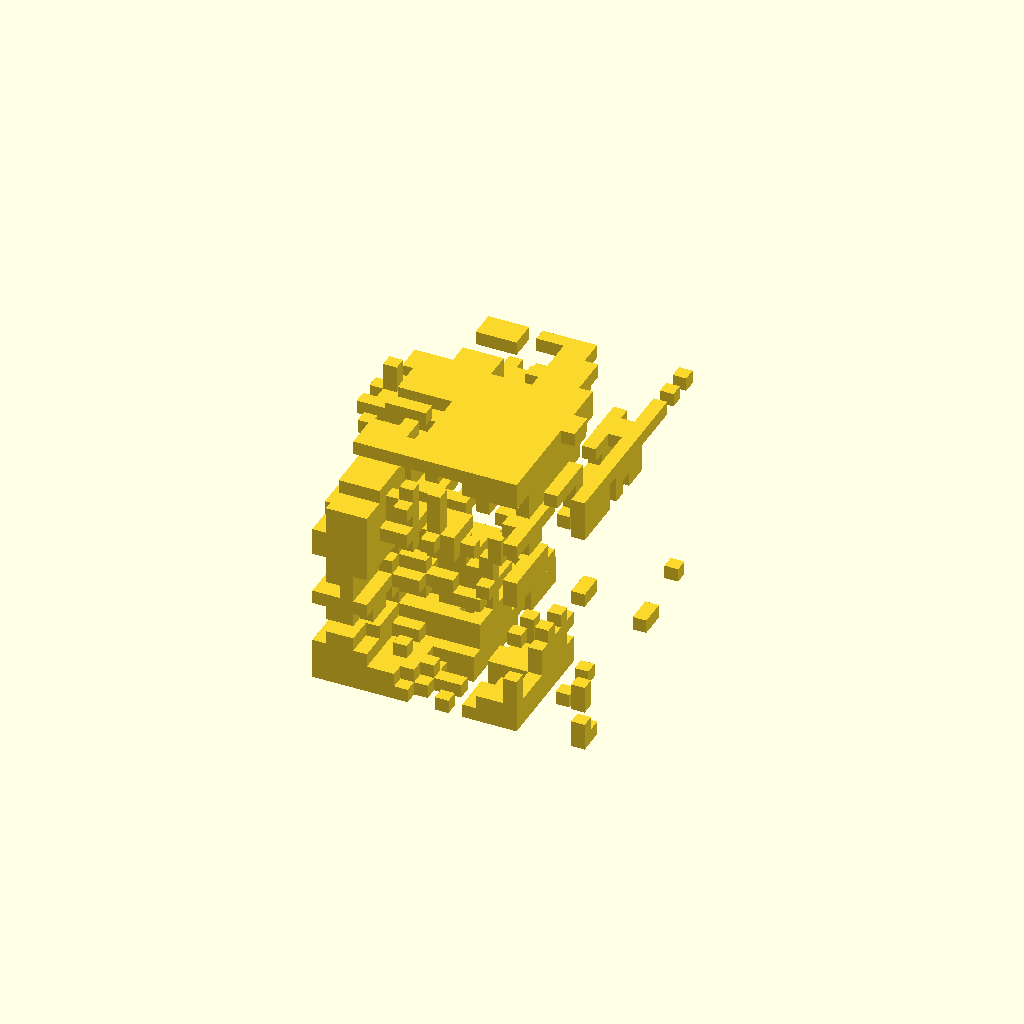
Cell 1 — every parameter at its default value.
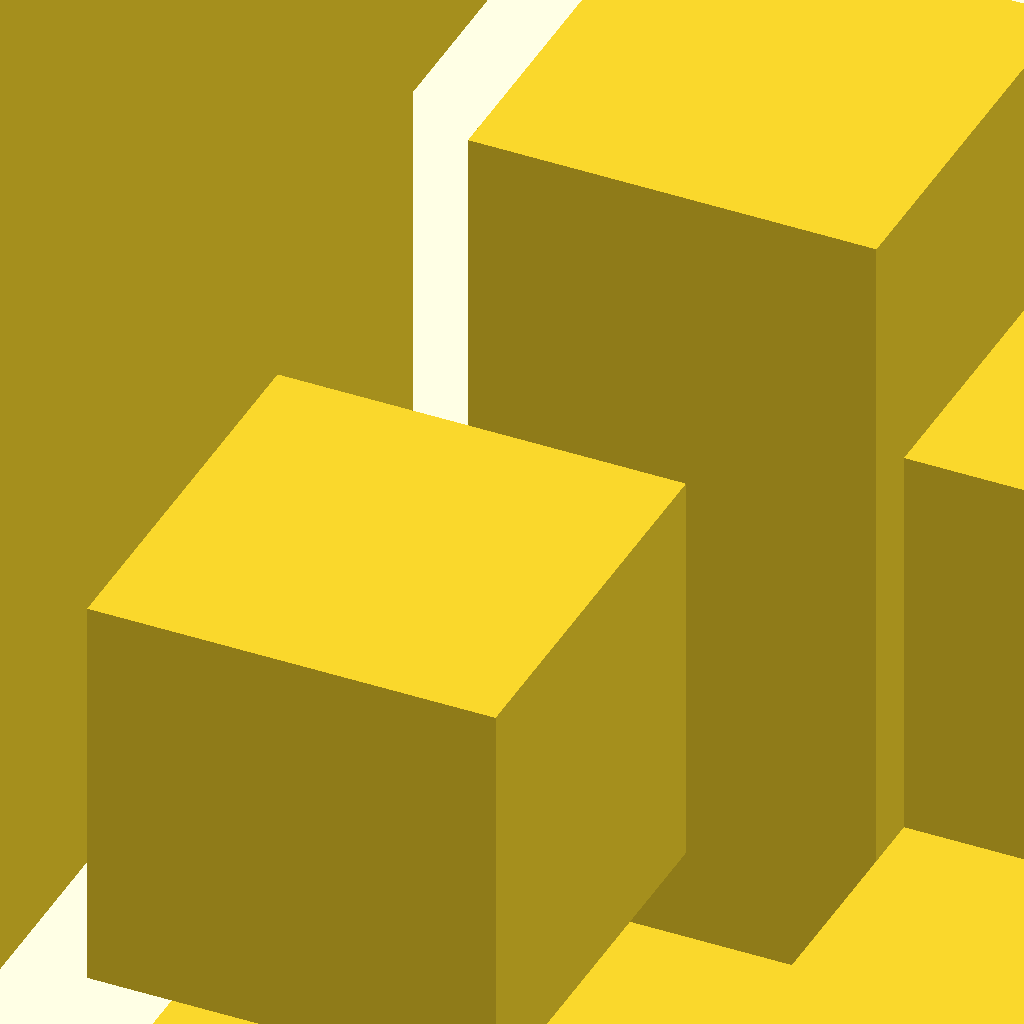
Cell 2 — size set to 30, the other parameters unchanged.
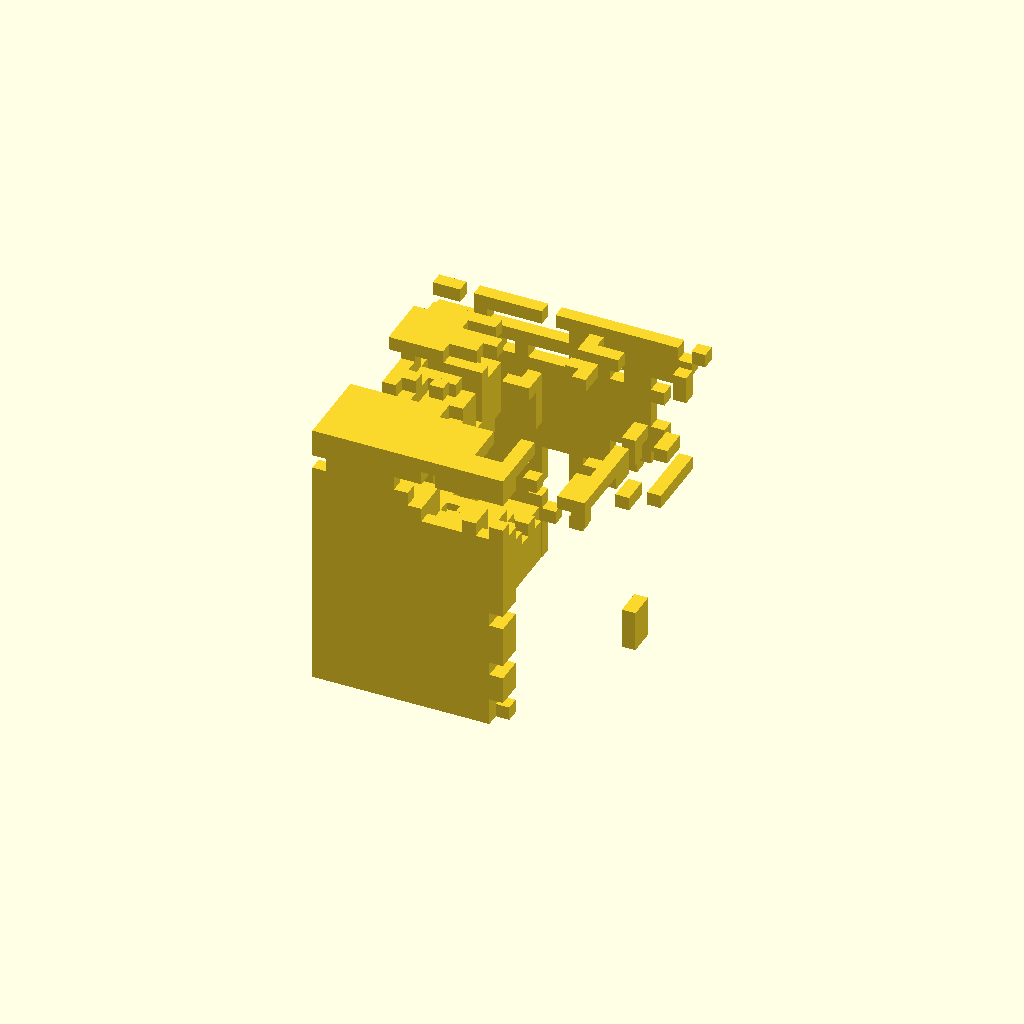
Cell 3 — seed set to 1000000000, the other parameters unchanged.
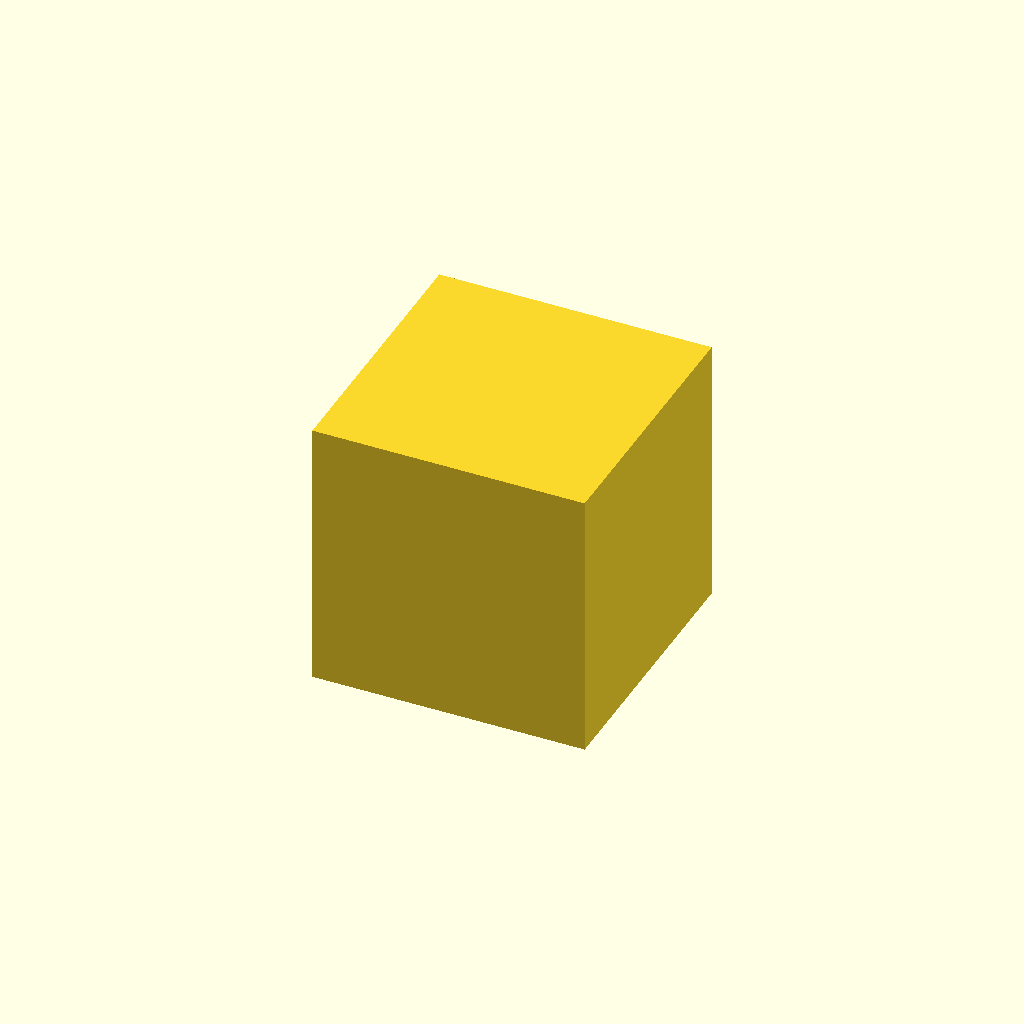
Cell 4 — density set to 50, the other parameters unchanged.
All cells are drawn from one camera (rotation 55°, 0°, 25°, orthographic, colour scheme Cornfield), so only the parameter changes between them.
The OpenSCAD source (inputs/thingiverse/files/thing-1246390/files/brownian-noise.scad):
number=20; //[2:100]
size=1; //[1:30]
seed=0; //[-1000000000:1000000000]
density=0; //[-50:50]

function whiteRow(z,y) =
    rands(-1,1,number,y+z*number+seed);

function grid() =
    integrateAllZ([for(z=[0:number-1])
        integrateAllY(
        [for(y=[0:number-1])
            integrateX(whiteRow(z,y),number-1)
        ])
    ]);

function integrateX(vec,x)=
        (x==0)?[vec[0]]
        :let(rest=integrateX(vec,x-1))
            concat(vec[x]+rest[0],rest);

function integrateAllY(vec)=[
    for(x=[0:number*2])
        integrateY(vec,x,number-1)];

function integrateY(vec,x,y)=
        (y==0)?[vec[0][x]]
        :let(rest=integrateY(vec,x,y-1))
            concat(vec[y][x]+rest[0],rest);

function integrateAllZ(vec)=
    [for(x=[0:number*2])
        [for(y=[0:number*2])
            integrateZ(vec,x,y,number-1)]];

function integrateZ(vec,x,y,z)=
        (z==0)?[vec[0][x][y]]
        :let(rest=integrateZ(vec,x,y,z-1))
            concat(vec[z][x][y]+rest[0],rest);

function addAllPointsAndFaces(data,i)=(i==0)?data[0]:addPointsAndFaces(addAllPointsAndFaces(data,i-1),data[i]);

function addPointsAndFaces(old,new)=[concat(old[0],new[0]),addFaces(old[1],new[1],len(old[0]))];

function addFaces(oldFaces,newFaces,pointNum)=concat(oldFaces,addScalar(newFaces,pointNum));

function addScalar(vec,x)=[for(v=vec) [for(a=v) a+x]];

function addVector(vec,x)=[[for(v=vec[0]) v+x],vec[1]];

grid=grid();

function checkSurroundings(x,y,z)=
    ((x==0||grid[x-1][y][z]>=density)?1:0)+
    ((y==0||grid[x][y-1][z]>=density)?2:0)+
    ((z==0||grid[x][y][z-1]>=density)?4:0)+
    ((x==number-1||grid[x+1][y][z]>=density)?8:0)+
    ((y==number-1||grid[x][y+1][z]>=density)?16:0)+
    ((z==number-1||grid[x][y][z+1]>=density)?32:0);

h=size/2;

function bit(f,b)=floor(f/b)%2;

function draw(f)=addAllPointsAndFaces([
    bit(f,1)?[[[-h,-h,-h],[-h,h,-h],[-h,-h,h],[-h,h,h]],[[0,1,2],[1,3,2]]]:[[],[]],
    bit(f,2)?[[[-h,-h,h],[h,-h,h],[-h,-h,-h],[h,-h,-h]],[[0,1,2],[1,3,2]]]:[[],[]],
    bit(f,4)?[[[-h,-h,-h],[h,-h,-h],[-h,h,-h],[h,h,-h]],[[0,1,2],[1,3,2]]]:[[],[]],
    bit(f,8)?[[[h,-h,h],[h,h,h],[h,-h,-h],[h,h,-h]],[[0,1,2],[1,3,2]]]:[[],[]],
    bit(f,16)?[[[h,h,h],[-h,h,h],[h,h,-h],[-h,h,-h]],[[0,1,2],[1,3,2]]]:[[],[]],
    bit(f,32)?[[[-h,h,h],[h,h,h],[-h,-h,h],[h,-h,h]],[[0,1,2],[1,3,2]]]:[[],[]]
    ],5);

function drawPoint(x,y,z)=(grid[x][y][z]<density)?
        let(surroundings=checkSurroundings(x,y,z))
        ((surroundings>0)?addVector(draw(surroundings),[x*size,y*size,z*size]):[[],[]]):[[],[]];


result=addAllPointsAndFaces([for(x=[0:number-1])
    addAllPointsAndFaces([for(y=[0:number-1])
        addAllPointsAndFaces([for(z=[0:number-1]) drawPoint(x,y,z)],number-1)
    ],number-1)
],number-1);

translate([-(number*size)/2,-(number*size)/2,size/2])
polyhedron(result[0],result[1]);
Parameter table extracted from the source (name, type, default, range or options):
number: number, default 20, range 2 to 100
size: number, default 1, range 1 to 30
seed: number, default 0, range -1000000000 to 1000000000
density: number, default 0, range -50 to 50
